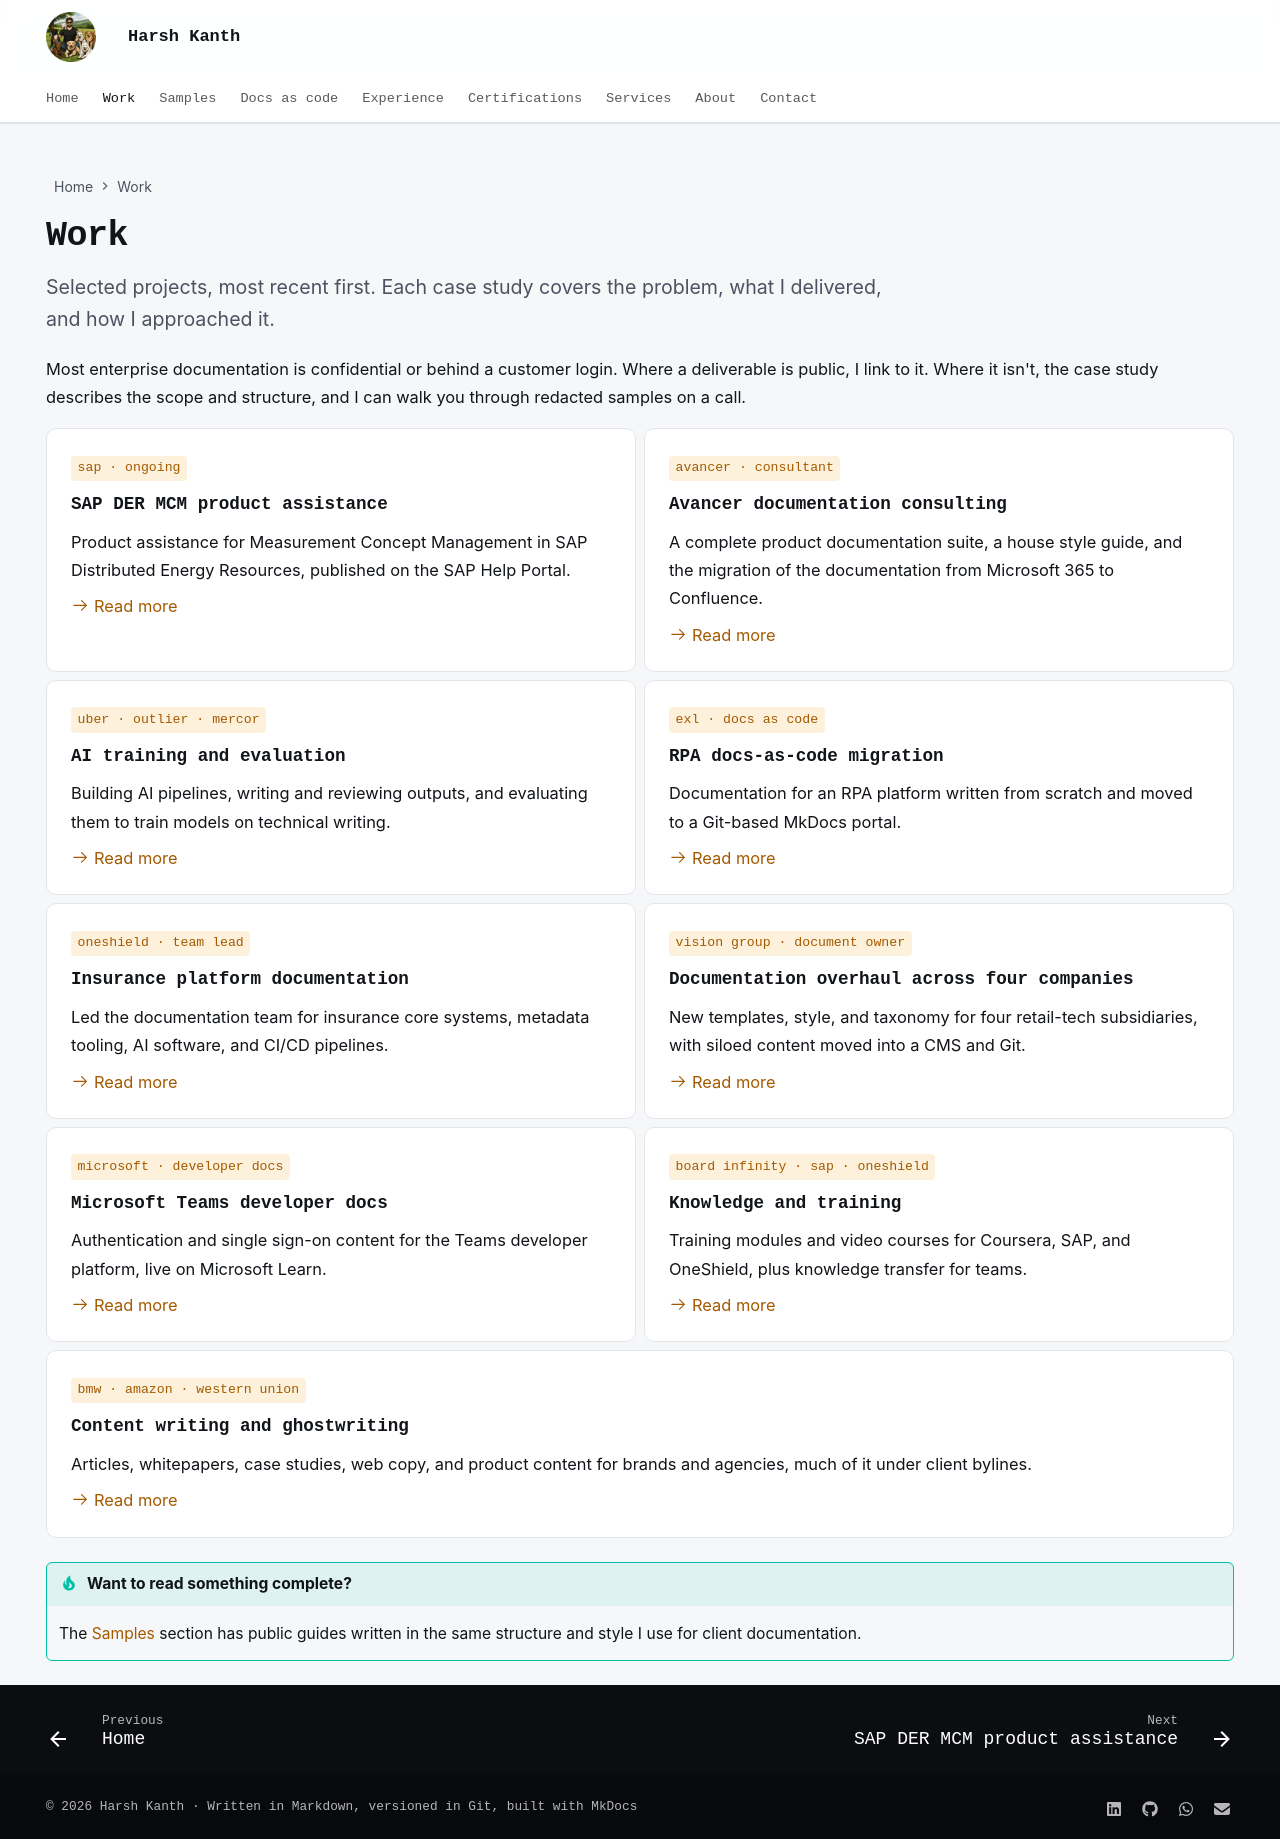

repository: harshkanth/harsh-kanth · page: work/index.html · generator: mkdocs

---
hide:
  - navigation
  - toc
description: Case studies from Harsh Kanth's documentation work for SAP, Avancer, Microsoft, OneShield, EXL, and Vision Group, plus AI training and content writing.
---

# Work

<p class="lead">Selected projects, most recent first. Each case study covers the problem, what I delivered, and how I approached it.</p>

Most enterprise documentation is confidential or behind a customer login. Where a deliverable is public, I link to it. Where it isn't, the case study describes the scope and structure, and I can walk you through redacted samples on a call.

<div class="grid cards two-up" markdown>

-   <span class="hk-slug">sap · ongoing</span>

    **SAP DER MCM product assistance**

    Product assistance for Measurement Concept Management in SAP Distributed Energy Resources, published on the SAP Help Portal.

    [:octicons-arrow-right-24: Read more](sap-der-mcm.md)

-   <span class="hk-slug">avancer · consultant</span>

    **Avancer documentation consulting**

    A complete product documentation suite, a house style guide, and the migration of the documentation from Microsoft 365 to Confluence.

    [:octicons-arrow-right-24: Read more](avancer.md)

-   <span class="hk-slug">uber · outlier · mercor</span>

    **AI training and evaluation**

    Building AI pipelines, writing and reviewing outputs, and evaluating them to train models on technical writing.

    [:octicons-arrow-right-24: Read more](ai-training.md)

-   <span class="hk-slug">exl · docs as code</span>

    **RPA docs-as-code migration**

    Documentation for an RPA platform written from scratch and moved to a Git-based MkDocs portal.

    [:octicons-arrow-right-24: Read more](exl-rpa-docs.md)

-   <span class="hk-slug">oneshield · team lead</span>

    **Insurance platform documentation**

    Led the documentation team for insurance core systems, metadata tooling, AI software, and CI/CD pipelines.

    [:octicons-arrow-right-24: Read more](oneshield.md)

-   <span class="hk-slug">vision group · document owner</span>

    **Documentation overhaul across four companies**

    New templates, style, and taxonomy for four retail-tech subsidiaries, with siloed content moved into a CMS and Git.

    [:octicons-arrow-right-24: Read more](vision-group.md)

-   <span class="hk-slug">microsoft · developer docs</span>

    **Microsoft Teams developer docs**

    Authentication and single sign-on content for the Teams developer platform, live on Microsoft Learn.

    [:octicons-arrow-right-24: Read more](microsoft-teams.md)

-   <span class="hk-slug">board infinity · sap · oneshield</span>

    **Knowledge and training**

    Training modules and video courses for Coursera, SAP, and OneShield, plus knowledge transfer for teams.

    [:octicons-arrow-right-24: Read more](training.md)

-   <span class="hk-slug">bmw · amazon · western union</span>

    **Content writing and ghostwriting**

    Articles, whitepapers, case studies, web copy, and product content for brands and agencies, much of it under client bylines.

    [:octicons-arrow-right-24: Read more](content-writing.md)

</div>

!!! tip "Want to read something complete?"
    The [Samples](../samples/index.md) section has public guides written in the same structure and style I use for client documentation.
